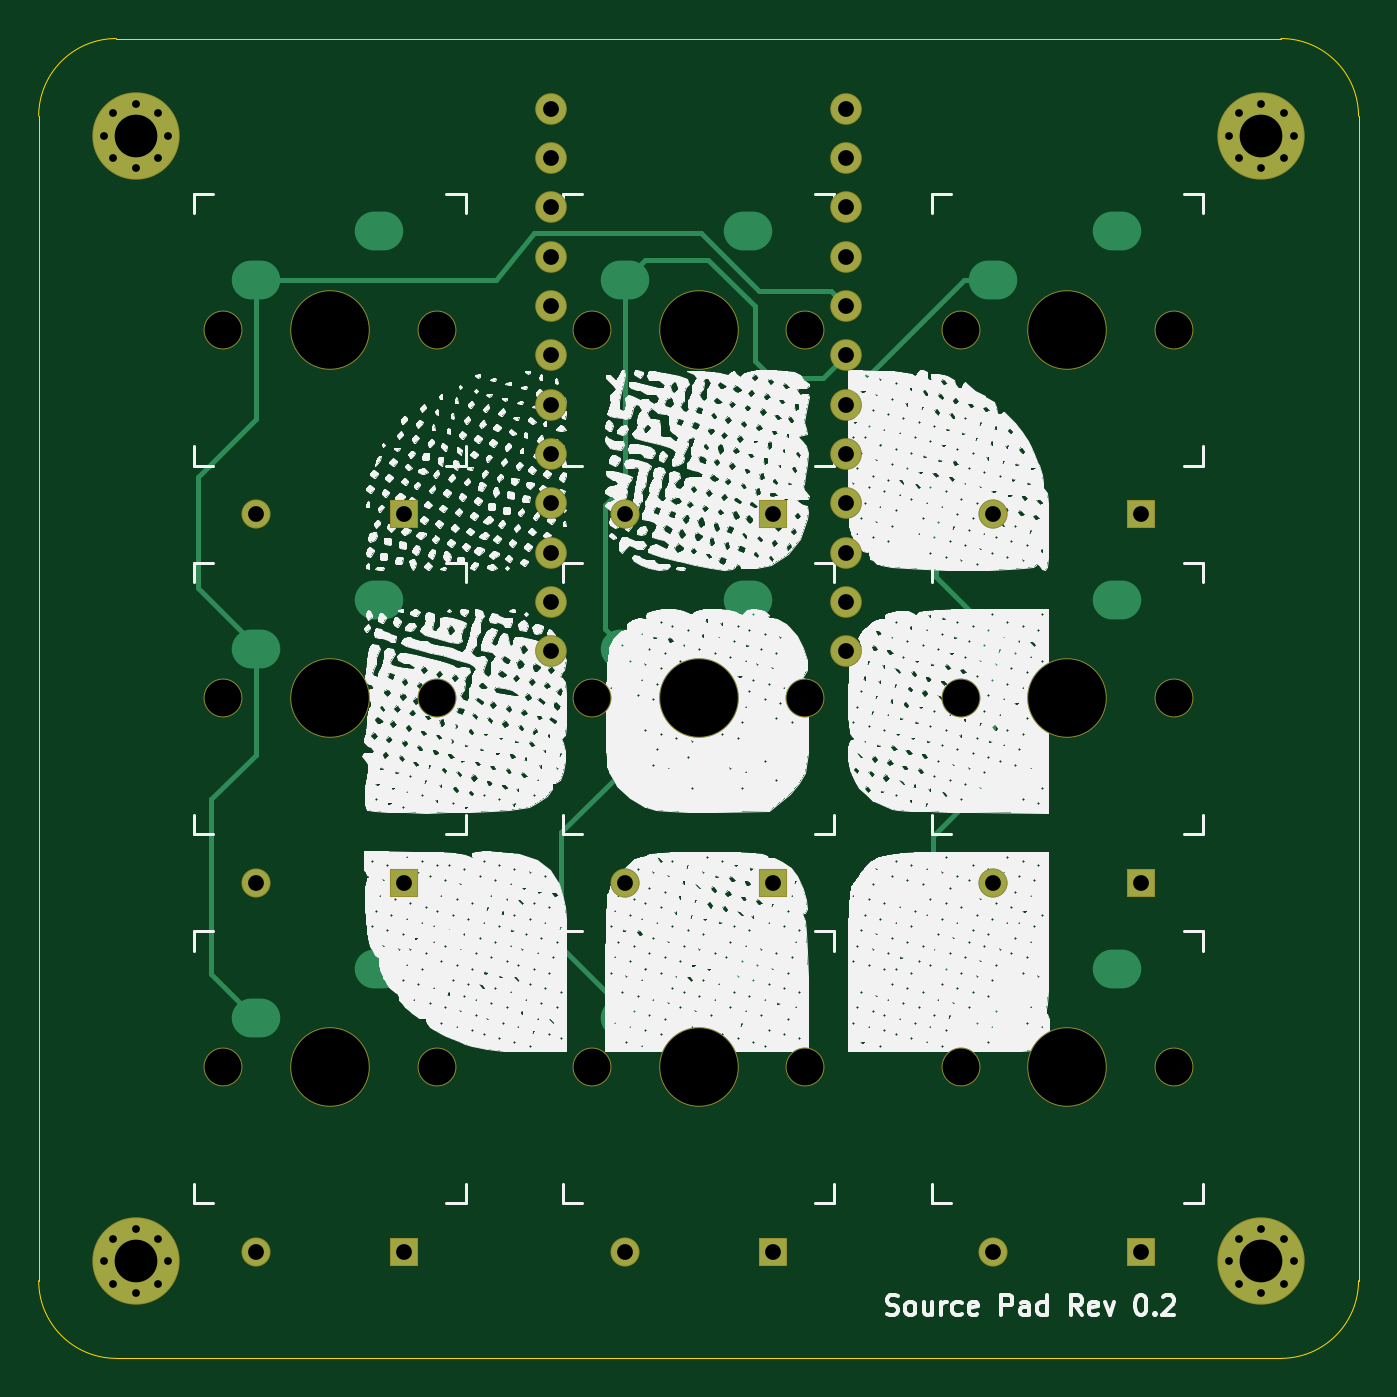
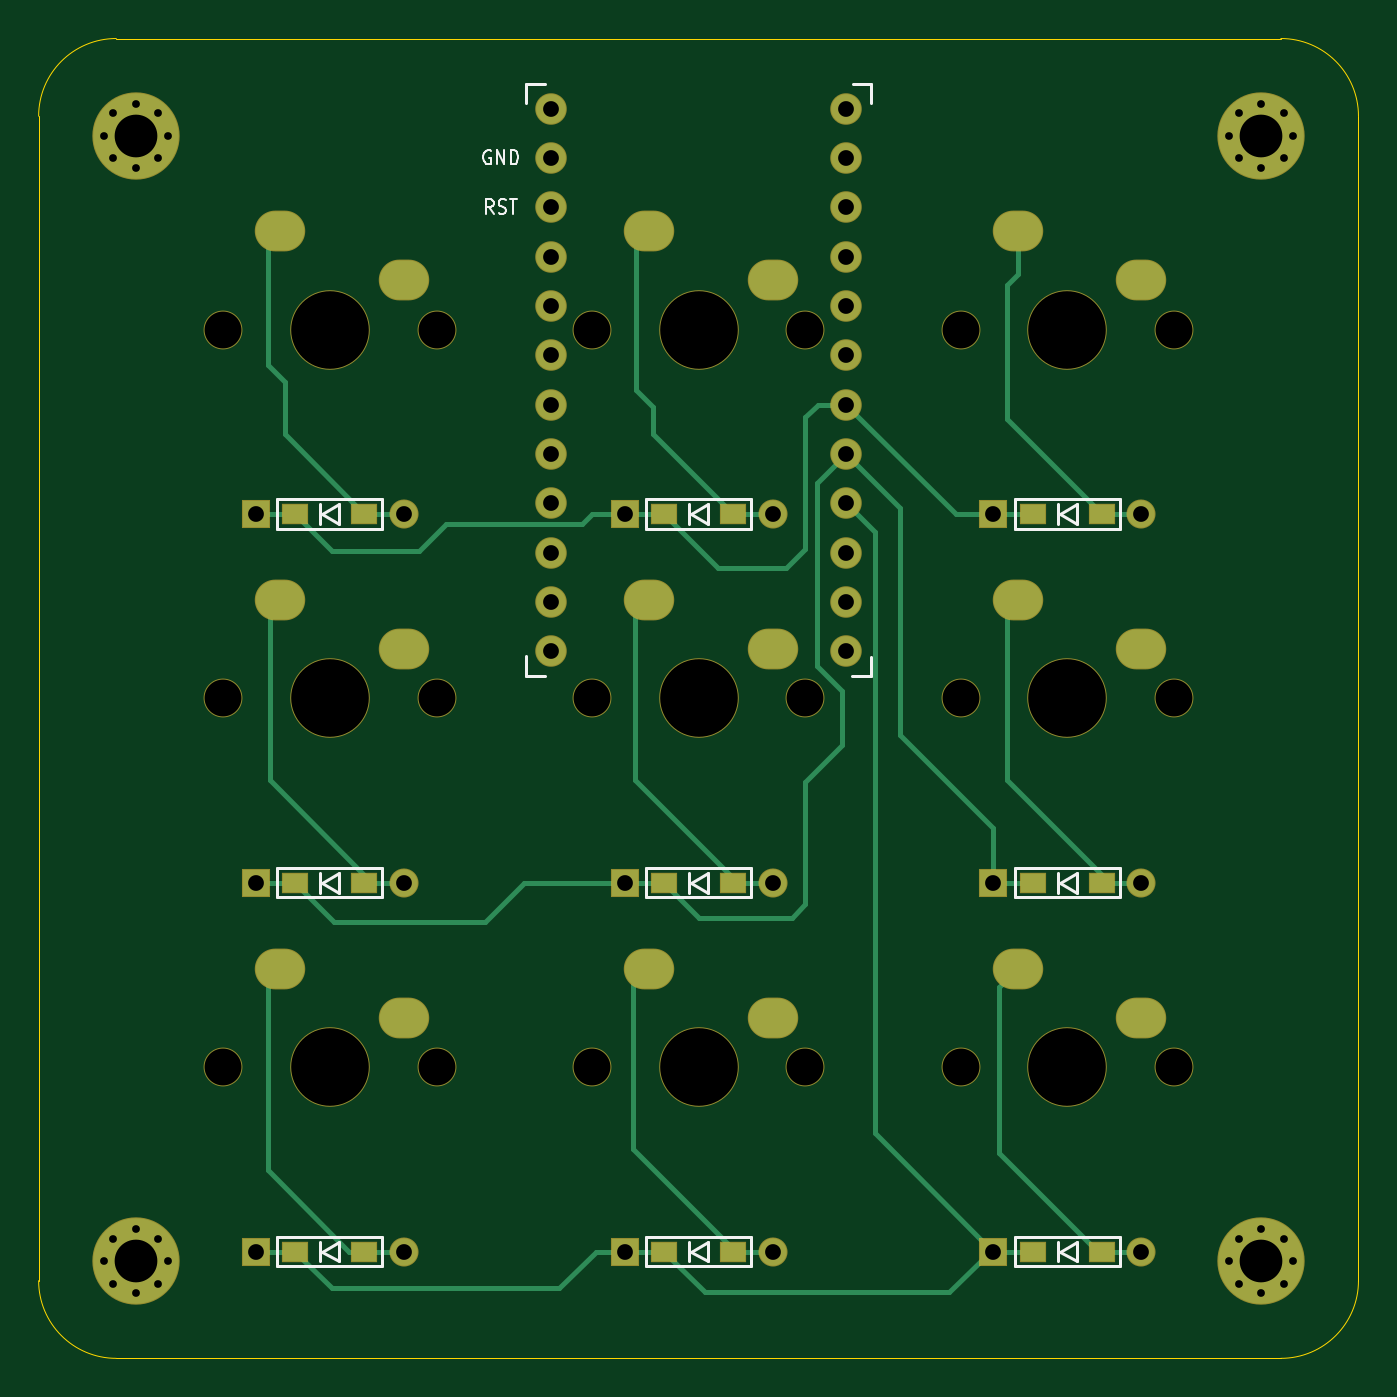
Circuit board: 11 layer files. Board 68.0 x 68.0 mm.
- bottom_copper: source_pad-B_Cu.gbr (11692 bytes)
- bottom_mask: source_pad-B_Mask.gbr (5024 bytes)
- paste: source_pad-B_Paste.gbr (1118 bytes)
- bottom_silk: source_pad-B_SilkS.gbr (11099 bytes)
- outline: source_pad-Edge_Cuts.gbr (999 bytes)
- top_copper: source_pad-F_Cu.gbr (8067 bytes)
- top_mask: source_pad-F_Mask.gbr (3934 bytes)
- paste: source_pad-F_Paste.gbr (467 bytes)
- top_silk: source_pad-F_SilkS.gbr (545133 bytes)
- drill: source_pad-NPTH.drl (685 bytes)
- drill: source_pad-PTH.drl (2449 bytes)

=== bottom_copper: source_pad-B_Cu.gbr (11692 bytes, source omitted) ===
=== bottom_mask: source_pad-B_Mask.gbr ===
%TF.GenerationSoftware,KiCad,Pcbnew,5.1.6-1.fc32*%
%TF.CreationDate,2020-07-09T19:27:03-05:00*%
%TF.ProjectId,source_pad,736f7572-6365-45f7-9061-642e6b696361,rev?*%
%TF.SameCoordinates,Original*%
%TF.FileFunction,Soldermask,Bot*%
%TF.FilePolarity,Negative*%
%FSLAX46Y46*%
G04 Gerber Fmt 4.6, Leading zero omitted, Abs format (unit mm)*
G04 Created by KiCad (PCBNEW 5.1.6-1.fc32) date 2020-07-09 19:27:03*
%MOMM*%
%LPD*%
G01*
G04 APERTURE LIST*
%ADD10C,4.100000*%
%ADD11C,2.000000*%
%ADD12O,2.600000X2.100000*%
%ADD13C,0.800000*%
%ADD14C,4.500000*%
%ADD15R,1.400000X1.050000*%
%ADD16C,1.497000*%
%ADD17R,1.497000X1.497000*%
%ADD18C,1.624000*%
G04 APERTURE END LIST*
D10*
%TO.C,SW6*%
X119000000Y-138000000D03*
D11*
X113500000Y-138000000D03*
X124500000Y-138000000D03*
D12*
X121540000Y-132920000D03*
X115190000Y-135460000D03*
%TD*%
D13*
%TO.C,REF\u002A\u002A*%
X91166726Y-146833274D03*
X90000000Y-146350000D03*
X88833274Y-146833274D03*
X88350000Y-148000000D03*
X88833274Y-149166726D03*
X90000000Y-149650000D03*
X91166726Y-149166726D03*
X91650000Y-148000000D03*
D14*
X90000000Y-148000000D03*
%TD*%
D13*
%TO.C,REF\u002A\u002A*%
X149166726Y-146833274D03*
X148000000Y-146350000D03*
X146833274Y-146833274D03*
X146350000Y-148000000D03*
X146833274Y-149166726D03*
X148000000Y-149650000D03*
X149166726Y-149166726D03*
X149650000Y-148000000D03*
D14*
X148000000Y-148000000D03*
%TD*%
D13*
%TO.C,REF\u002A\u002A*%
X149166726Y-88833274D03*
X148000000Y-88350000D03*
X146833274Y-88833274D03*
X146350000Y-90000000D03*
X146833274Y-91166726D03*
X148000000Y-91650000D03*
X149166726Y-91166726D03*
X149650000Y-90000000D03*
D14*
X148000000Y-90000000D03*
%TD*%
D13*
%TO.C,REF\u002A\u002A*%
X91166726Y-88833274D03*
X90000000Y-88350000D03*
X88833274Y-88833274D03*
X88350000Y-90000000D03*
X88833274Y-91166726D03*
X90000000Y-91650000D03*
X91166726Y-91166726D03*
X91650000Y-90000000D03*
D14*
X90000000Y-90000000D03*
%TD*%
D12*
%TO.C,SW1*%
X96190000Y-97460000D03*
X102540000Y-94920000D03*
D11*
X105500000Y-100000000D03*
X94500000Y-100000000D03*
D10*
X100000000Y-100000000D03*
%TD*%
%TO.C,SW2*%
X100000000Y-119000000D03*
D11*
X94500000Y-119000000D03*
X105500000Y-119000000D03*
D12*
X102540000Y-113920000D03*
X96190000Y-116460000D03*
%TD*%
D10*
%TO.C,SW3*%
X100000000Y-138000000D03*
D11*
X94500000Y-138000000D03*
X105500000Y-138000000D03*
D12*
X102540000Y-132920000D03*
X96190000Y-135460000D03*
%TD*%
%TO.C,SW4*%
X115190000Y-97460000D03*
X121540000Y-94920000D03*
D11*
X124500000Y-100000000D03*
X113500000Y-100000000D03*
D10*
X119000000Y-100000000D03*
%TD*%
%TO.C,SW5*%
X119000000Y-119000000D03*
D11*
X113500000Y-119000000D03*
X124500000Y-119000000D03*
D12*
X121540000Y-113920000D03*
X115190000Y-116460000D03*
%TD*%
D10*
%TO.C,SW7*%
X138000000Y-100000000D03*
D11*
X132500000Y-100000000D03*
X143500000Y-100000000D03*
D12*
X140540000Y-94920000D03*
X134190000Y-97460000D03*
%TD*%
%TO.C,SW8*%
X134190000Y-116460000D03*
X140540000Y-113920000D03*
D11*
X143500000Y-119000000D03*
X132500000Y-119000000D03*
D10*
X138000000Y-119000000D03*
%TD*%
D12*
%TO.C,SW9*%
X134190000Y-135460000D03*
X140540000Y-132920000D03*
D11*
X143500000Y-138000000D03*
X132500000Y-138000000D03*
D10*
X138000000Y-138000000D03*
%TD*%
D15*
%TO.C,D1*%
X98225000Y-109500000D03*
D16*
X96190000Y-109500000D03*
D17*
X103810000Y-109500000D03*
D15*
X101775000Y-109500000D03*
%TD*%
%TO.C,D2*%
X98225000Y-128500000D03*
D16*
X96190000Y-128500000D03*
D17*
X103810000Y-128500000D03*
D15*
X101775000Y-128500000D03*
%TD*%
%TO.C,D3*%
X101775000Y-147500000D03*
D17*
X103810000Y-147500000D03*
D16*
X96190000Y-147500000D03*
D15*
X98225000Y-147500000D03*
%TD*%
%TO.C,D4*%
X120775000Y-109500000D03*
D17*
X122810000Y-109500000D03*
D16*
X115190000Y-109500000D03*
D15*
X117225000Y-109500000D03*
%TD*%
%TO.C,D5*%
X120775000Y-128500000D03*
D17*
X122810000Y-128500000D03*
D16*
X115190000Y-128500000D03*
D15*
X117225000Y-128500000D03*
%TD*%
%TO.C,D6*%
X117225000Y-147500000D03*
D16*
X115190000Y-147500000D03*
D17*
X122810000Y-147500000D03*
D15*
X120775000Y-147500000D03*
%TD*%
%TO.C,D7*%
X136225000Y-109500000D03*
D16*
X134190000Y-109500000D03*
D17*
X141810000Y-109500000D03*
D15*
X139775000Y-109500000D03*
%TD*%
%TO.C,D8*%
X139775000Y-128500000D03*
D17*
X141810000Y-128500000D03*
D16*
X134190000Y-128500000D03*
D15*
X136225000Y-128500000D03*
%TD*%
%TO.C,D9*%
X139775000Y-147500000D03*
D17*
X141810000Y-147500000D03*
D16*
X134190000Y-147500000D03*
D15*
X136225000Y-147500000D03*
%TD*%
D18*
%TO.C,U1*%
X111388600Y-88622000D03*
X111388600Y-91162000D03*
X111388600Y-93702000D03*
X111388600Y-96242000D03*
X111388600Y-98782000D03*
X111388600Y-101322000D03*
X111388600Y-103862000D03*
X111388600Y-106402000D03*
X111388600Y-108942000D03*
X111388600Y-111482000D03*
X111388600Y-114022000D03*
X111388600Y-116562000D03*
X126608600Y-116562000D03*
X126608600Y-114022000D03*
X126608600Y-111482000D03*
X126608600Y-108942000D03*
X126608600Y-106402000D03*
X126608600Y-103862000D03*
X126608600Y-101322000D03*
X126608600Y-98782000D03*
X126608600Y-96242000D03*
X126608600Y-93702000D03*
X126608600Y-91162000D03*
X126608600Y-88622000D03*
%TD*%
M02*

=== paste: source_pad-B_Paste.gbr ===
%TF.GenerationSoftware,KiCad,Pcbnew,5.1.6-1.fc32*%
%TF.CreationDate,2020-07-09T19:27:03-05:00*%
%TF.ProjectId,source_pad,736f7572-6365-45f7-9061-642e6b696361,rev?*%
%TF.SameCoordinates,Original*%
%TF.FileFunction,Paste,Bot*%
%TF.FilePolarity,Positive*%
%FSLAX46Y46*%
G04 Gerber Fmt 4.6, Leading zero omitted, Abs format (unit mm)*
G04 Created by KiCad (PCBNEW 5.1.6-1.fc32) date 2020-07-09 19:27:03*
%MOMM*%
%LPD*%
G01*
G04 APERTURE LIST*
%ADD10R,1.300000X0.950000*%
G04 APERTURE END LIST*
D10*
%TO.C,D1*%
X98225000Y-109500000D03*
X101775000Y-109500000D03*
%TD*%
%TO.C,D2*%
X98225000Y-128500000D03*
X101775000Y-128500000D03*
%TD*%
%TO.C,D3*%
X101775000Y-147500000D03*
X98225000Y-147500000D03*
%TD*%
%TO.C,D4*%
X120775000Y-109500000D03*
X117225000Y-109500000D03*
%TD*%
%TO.C,D5*%
X120775000Y-128500000D03*
X117225000Y-128500000D03*
%TD*%
%TO.C,D6*%
X117225000Y-147500000D03*
X120775000Y-147500000D03*
%TD*%
%TO.C,D7*%
X136225000Y-109500000D03*
X139775000Y-109500000D03*
%TD*%
%TO.C,D8*%
X139775000Y-128500000D03*
X136225000Y-128500000D03*
%TD*%
%TO.C,D9*%
X139775000Y-147500000D03*
X136225000Y-147500000D03*
%TD*%
M02*

=== bottom_silk: source_pad-B_SilkS.gbr (11099 bytes, source omitted) ===
=== outline: source_pad-Edge_Cuts.gbr ===
%TF.GenerationSoftware,KiCad,Pcbnew,5.1.6-1.fc32*%
%TF.CreationDate,2020-07-09T19:27:03-05:00*%
%TF.ProjectId,source_pad,736f7572-6365-45f7-9061-642e6b696361,rev?*%
%TF.SameCoordinates,Original*%
%TF.FileFunction,Profile,NP*%
%FSLAX46Y46*%
G04 Gerber Fmt 4.6, Leading zero omitted, Abs format (unit mm)*
G04 Created by KiCad (PCBNEW 5.1.6-1.fc32) date 2020-07-09 19:27:03*
%MOMM*%
%LPD*%
G01*
G04 APERTURE LIST*
%TA.AperFunction,Profile*%
%ADD10C,0.050000*%
%TD*%
G04 APERTURE END LIST*
D10*
X85000000Y-149000000D02*
X85000000Y-89000000D01*
X149000000Y-153000000D02*
X89000000Y-153000000D01*
X153000000Y-89000000D02*
X153000000Y-149000000D01*
X89000000Y-85000000D02*
X149000000Y-85000000D01*
X85000000Y-89000000D02*
G75*
G02*
X89000000Y-85000000I4000000J0D01*
G01*
X89000000Y-153000000D02*
G75*
G02*
X85000000Y-149000000I0J4000000D01*
G01*
X153000000Y-149000000D02*
G75*
G02*
X149000000Y-153000000I-4000000J0D01*
G01*
X149000000Y-85000000D02*
G75*
G02*
X153000000Y-89000000I0J-4000000D01*
G01*
M02*

=== top_copper: source_pad-F_Cu.gbr (8067 bytes, source omitted) ===
=== top_mask: source_pad-F_Mask.gbr ===
%TF.GenerationSoftware,KiCad,Pcbnew,5.1.6-1.fc32*%
%TF.CreationDate,2020-07-09T19:27:03-05:00*%
%TF.ProjectId,source_pad,736f7572-6365-45f7-9061-642e6b696361,rev?*%
%TF.SameCoordinates,Original*%
%TF.FileFunction,Soldermask,Top*%
%TF.FilePolarity,Negative*%
%FSLAX46Y46*%
G04 Gerber Fmt 4.6, Leading zero omitted, Abs format (unit mm)*
G04 Created by KiCad (PCBNEW 5.1.6-1.fc32) date 2020-07-09 19:27:03*
%MOMM*%
%LPD*%
G01*
G04 APERTURE LIST*
%ADD10C,4.100000*%
%ADD11C,2.000000*%
%ADD12C,0.800000*%
%ADD13C,4.500000*%
%ADD14C,1.497000*%
%ADD15R,1.497000X1.497000*%
%ADD16C,1.624000*%
G04 APERTURE END LIST*
D10*
%TO.C,SW6*%
X119000000Y-138000000D03*
D11*
X113500000Y-138000000D03*
X124500000Y-138000000D03*
%TD*%
D12*
%TO.C,REF\u002A\u002A*%
X91166726Y-146833274D03*
X90000000Y-146350000D03*
X88833274Y-146833274D03*
X88350000Y-148000000D03*
X88833274Y-149166726D03*
X90000000Y-149650000D03*
X91166726Y-149166726D03*
X91650000Y-148000000D03*
D13*
X90000000Y-148000000D03*
%TD*%
D12*
%TO.C,REF\u002A\u002A*%
X149166726Y-146833274D03*
X148000000Y-146350000D03*
X146833274Y-146833274D03*
X146350000Y-148000000D03*
X146833274Y-149166726D03*
X148000000Y-149650000D03*
X149166726Y-149166726D03*
X149650000Y-148000000D03*
D13*
X148000000Y-148000000D03*
%TD*%
D12*
%TO.C,REF\u002A\u002A*%
X149166726Y-88833274D03*
X148000000Y-88350000D03*
X146833274Y-88833274D03*
X146350000Y-90000000D03*
X146833274Y-91166726D03*
X148000000Y-91650000D03*
X149166726Y-91166726D03*
X149650000Y-90000000D03*
D13*
X148000000Y-90000000D03*
%TD*%
D12*
%TO.C,REF\u002A\u002A*%
X91166726Y-88833274D03*
X90000000Y-88350000D03*
X88833274Y-88833274D03*
X88350000Y-90000000D03*
X88833274Y-91166726D03*
X90000000Y-91650000D03*
X91166726Y-91166726D03*
X91650000Y-90000000D03*
D13*
X90000000Y-90000000D03*
%TD*%
D11*
%TO.C,SW1*%
X105500000Y-100000000D03*
X94500000Y-100000000D03*
D10*
X100000000Y-100000000D03*
%TD*%
%TO.C,SW2*%
X100000000Y-119000000D03*
D11*
X94500000Y-119000000D03*
X105500000Y-119000000D03*
%TD*%
D10*
%TO.C,SW3*%
X100000000Y-138000000D03*
D11*
X94500000Y-138000000D03*
X105500000Y-138000000D03*
%TD*%
%TO.C,SW4*%
X124500000Y-100000000D03*
X113500000Y-100000000D03*
D10*
X119000000Y-100000000D03*
%TD*%
%TO.C,SW5*%
X119000000Y-119000000D03*
D11*
X113500000Y-119000000D03*
X124500000Y-119000000D03*
%TD*%
D10*
%TO.C,SW7*%
X138000000Y-100000000D03*
D11*
X132500000Y-100000000D03*
X143500000Y-100000000D03*
%TD*%
%TO.C,SW8*%
X143500000Y-119000000D03*
X132500000Y-119000000D03*
D10*
X138000000Y-119000000D03*
%TD*%
D11*
%TO.C,SW9*%
X143500000Y-138000000D03*
X132500000Y-138000000D03*
D10*
X138000000Y-138000000D03*
%TD*%
D14*
%TO.C,D1*%
X96190000Y-109500000D03*
D15*
X103810000Y-109500000D03*
%TD*%
D14*
%TO.C,D2*%
X96190000Y-128500000D03*
D15*
X103810000Y-128500000D03*
%TD*%
%TO.C,D3*%
X103810000Y-147500000D03*
D14*
X96190000Y-147500000D03*
%TD*%
D15*
%TO.C,D4*%
X122810000Y-109500000D03*
D14*
X115190000Y-109500000D03*
%TD*%
D15*
%TO.C,D5*%
X122810000Y-128500000D03*
D14*
X115190000Y-128500000D03*
%TD*%
%TO.C,D6*%
X115190000Y-147500000D03*
D15*
X122810000Y-147500000D03*
%TD*%
D14*
%TO.C,D7*%
X134190000Y-109500000D03*
D15*
X141810000Y-109500000D03*
%TD*%
%TO.C,D8*%
X141810000Y-128500000D03*
D14*
X134190000Y-128500000D03*
%TD*%
D15*
%TO.C,D9*%
X141810000Y-147500000D03*
D14*
X134190000Y-147500000D03*
%TD*%
D16*
%TO.C,U1*%
X111388600Y-88622000D03*
X111388600Y-91162000D03*
X111388600Y-93702000D03*
X111388600Y-96242000D03*
X111388600Y-98782000D03*
X111388600Y-101322000D03*
X111388600Y-103862000D03*
X111388600Y-106402000D03*
X111388600Y-108942000D03*
X111388600Y-111482000D03*
X111388600Y-114022000D03*
X111388600Y-116562000D03*
X126608600Y-116562000D03*
X126608600Y-114022000D03*
X126608600Y-111482000D03*
X126608600Y-108942000D03*
X126608600Y-106402000D03*
X126608600Y-103862000D03*
X126608600Y-101322000D03*
X126608600Y-98782000D03*
X126608600Y-96242000D03*
X126608600Y-93702000D03*
X126608600Y-91162000D03*
X126608600Y-88622000D03*
%TD*%
M02*

=== paste: source_pad-F_Paste.gbr ===
%TF.GenerationSoftware,KiCad,Pcbnew,5.1.6-1.fc32*%
%TF.CreationDate,2020-07-09T19:27:03-05:00*%
%TF.ProjectId,source_pad,736f7572-6365-45f7-9061-642e6b696361,rev?*%
%TF.SameCoordinates,Original*%
%TF.FileFunction,Paste,Top*%
%TF.FilePolarity,Positive*%
%FSLAX46Y46*%
G04 Gerber Fmt 4.6, Leading zero omitted, Abs format (unit mm)*
G04 Created by KiCad (PCBNEW 5.1.6-1.fc32) date 2020-07-09 19:27:03*
%MOMM*%
%LPD*%
G01*
G04 APERTURE LIST*
G04 APERTURE END LIST*
M02*

=== top_silk: source_pad-F_SilkS.gbr (545133 bytes, source omitted) ===
=== drill: source_pad-NPTH.drl ===
M48
; DRILL file {KiCad 5.1.6-1.fc32} date Thu Jul  9 19:27:01 2020
; FORMAT={-:-/ absolute / metric / decimal}
; #@! TF.CreationDate,2020-07-09T19:27:01-05:00
; #@! TF.GenerationSoftware,Kicad,Pcbnew,5.1.6-1.fc32
; #@! TF.FileFunction,NonPlated,1,2,NPTH
FMAT,2
METRIC
T1C1.900
T2C4.000
%
G90
G05
T1
X132.5Y-138.0
X143.5Y-138.0
X94.5Y-100.0
X105.5Y-100.0
X113.5Y-119.0
X124.5Y-119.0
X94.5Y-119.0
X105.5Y-119.0
X94.5Y-138.0
X105.5Y-138.0
X113.5Y-138.0
X124.5Y-138.0
X113.5Y-100.0
X124.5Y-100.0
X132.5Y-119.0
X143.5Y-119.0
X132.5Y-100.0
X143.5Y-100.0
T2
X119.0Y-119.0
X100.0Y-119.0
X100.0Y-138.0
X119.0Y-138.0
X119.0Y-100.0
X138.0Y-119.0
X138.0Y-100.0
X138.0Y-138.0
X100.0Y-100.0
T0
M30

=== drill: source_pad-PTH.drl ===
M48
; DRILL file {KiCad 5.1.6-1.fc32} date Thu Jul  9 19:27:01 2020
; FORMAT={-:-/ absolute / metric / decimal}
; #@! TF.CreationDate,2020-07-09T19:27:01-05:00
; #@! TF.GenerationSoftware,Kicad,Pcbnew,5.1.6-1.fc32
; #@! TF.FileFunction,Plated,1,2,PTH
FMAT,2
METRIC
T1C0.400
T2C0.800
T3C0.813
T4C2.200
%
G90
G05
T1
X91.167Y-149.167
X91.65Y-148.0
X146.833Y-91.167
X146.35Y-148.0
X146.833Y-146.833
X146.833Y-149.167
X148.0Y-146.35
X148.0Y-149.65
X149.167Y-146.833
X149.167Y-149.167
X149.65Y-148.0
X88.35Y-90.0
X88.833Y-88.833
X88.833Y-91.167
X90.0Y-88.35
X90.0Y-91.65
X91.167Y-88.833
X91.167Y-91.167
X91.65Y-90.0
X88.35Y-148.0
X88.833Y-146.833
X88.833Y-149.167
X90.0Y-146.35
X90.0Y-149.65
X91.167Y-146.833
X146.35Y-90.0
X146.833Y-88.833
X148.0Y-88.35
X148.0Y-91.65
X149.167Y-88.833
X149.167Y-91.167
X149.65Y-90.0
T3
X96.19Y-147.5
X103.81Y-147.5
X115.19Y-109.5
X122.81Y-109.5
X96.19Y-109.5
X103.81Y-109.5
X115.19Y-147.5
X122.81Y-147.5
X134.19Y-147.5
X141.81Y-147.5
X96.19Y-128.5
X103.81Y-128.5
X115.19Y-128.5
X122.81Y-128.5
X134.19Y-109.5
X141.81Y-109.5
X111.389Y-88.622
X111.389Y-91.162
X111.389Y-93.702
X111.389Y-96.242
X111.389Y-98.782
X111.389Y-101.322
X111.389Y-103.862
X111.389Y-106.402
X111.389Y-108.942
X111.389Y-111.482
X111.389Y-114.022
X111.389Y-116.562
X126.609Y-88.622
X126.609Y-91.162
X126.609Y-93.702
X126.609Y-96.242
X126.609Y-98.782
X126.609Y-101.322
X126.609Y-103.862
X126.609Y-106.402
X126.609Y-108.942
X126.609Y-111.482
X126.609Y-114.022
X126.609Y-116.562
X134.19Y-128.5
X141.81Y-128.5
T4
X90.0Y-90.0
X90.0Y-148.0
X148.0Y-90.0
X148.0Y-148.0
T2
G00X95.99Y-116.46
M15
G01X96.39Y-116.46
M16
G05
G00X102.34Y-113.92
M15
G01X102.74Y-113.92
M16
G05
G00X95.99Y-135.46
M15
G01X96.39Y-135.46
M16
G05
G00X102.34Y-132.92
M15
G01X102.74Y-132.92
M16
G05
G00X114.99Y-135.46
M15
G01X115.39Y-135.46
M16
G05
G00X121.34Y-132.92
M15
G01X121.74Y-132.92
M16
G05
G00X114.99Y-97.46
M15
G01X115.39Y-97.46
M16
G05
G00X121.34Y-94.92
M15
G01X121.74Y-94.92
M16
G05
G00X133.99Y-116.46
M15
G01X134.39Y-116.46
M16
G05
G00X140.34Y-113.92
M15
G01X140.74Y-113.92
M16
G05
G00X133.99Y-97.46
M15
G01X134.39Y-97.46
M16
G05
G00X140.34Y-94.92
M15
G01X140.74Y-94.92
M16
G05
G00X133.99Y-135.46
M15
G01X134.39Y-135.46
M16
G05
G00X140.34Y-132.92
M15
G01X140.74Y-132.92
M16
G05
G00X95.99Y-97.46
M15
G01X96.39Y-97.46
M16
G05
G00X102.34Y-94.92
M15
G01X102.74Y-94.92
M16
G05
G00X114.99Y-116.46
M15
G01X115.39Y-116.46
M16
G05
G00X121.34Y-113.92
M15
G01X121.74Y-113.92
M16
G05
T0
M30

